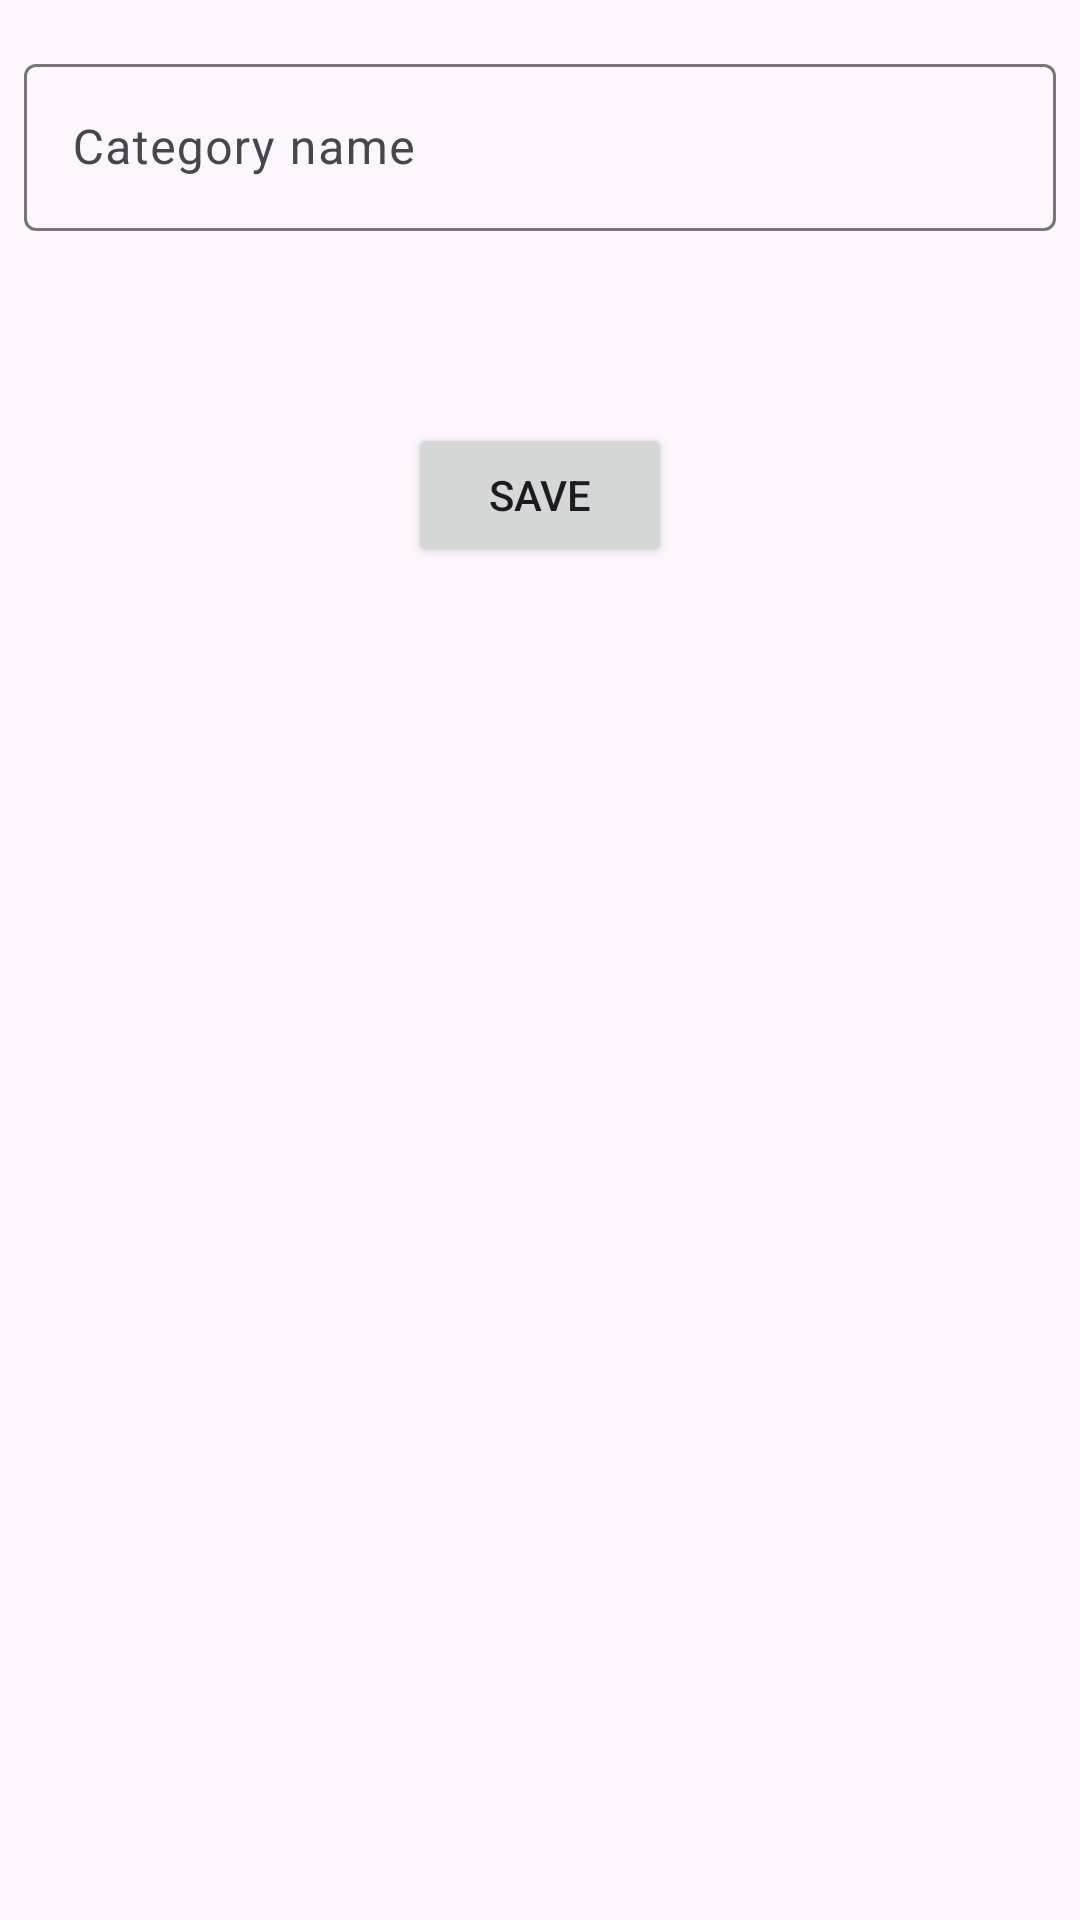

Android layout source for this screen:
<!-- AndroidManifest.xml: application theme Theme.AND_ToDoList -->
<!-- res/layout/activity_category.xml -->
<?xml version="1.0" encoding="utf-8"?>
<LinearLayout xmlns:android="http://schemas.android.com/apk/res/android"
    xmlns:app="http://schemas.android.com/apk/res-auto"
    xmlns:tools="http://schemas.android.com/tools"
    android:id="@+id/main"
    android:layout_width="match_parent"
    android:layout_height="match_parent"
    android:orientation="vertical"
    tools:context=".activities.CategoryActivity">

    <com.google.android.material.textfield.TextInputLayout
        android:id="@+id/txtEditName"
        android:layout_width="match_parent"
        android:layout_height="wrap_content"
        android:layout_marginHorizontal="8dp"
        android:layout_marginTop="16dp"
        android:hint="Category name">

        <com.google.android.material.textfield.TextInputEditText
            android:layout_width="match_parent"
            android:layout_height="wrap_content"/>

    </com.google.android.material.textfield.TextInputLayout>

    <Button
        android:id="@+id/btnSave"
        android:layout_width="wrap_content"
        android:layout_height="wrap_content"
        android:layout_gravity="center_horizontal"
        android:layout_marginTop="64dp"
        android:text="Save"
        app:icon="@drawable/outline_save_24"/>

</LinearLayout>
<!-- resources referenced by this layout -->
<resources>
  <style name="Theme.AND_ToDoList" parent="Base.Theme.AND_ToDoList" />
  <style name="Base.Theme.AND_ToDoList" parent="Theme.Material3.DayNight">
          
          
      </style>
</resources>
